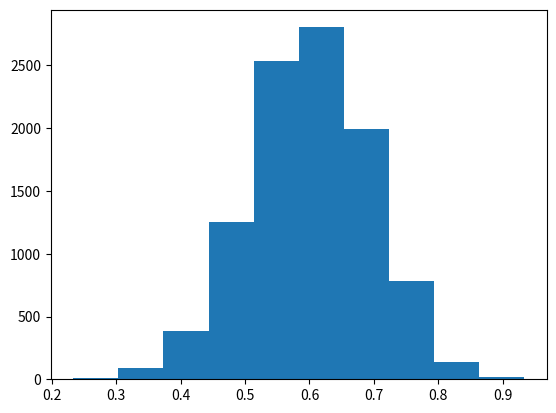

This chart was generated by the following Python code:
import numpy as np

p = 0.75
trials = 30
flips = np.random.uniform(0,1,trials) < p

sum(flips) / trials

flips_resampled = np.random.choice(flips,size=trials,replace=True)

sum(flips_resampled) / trials

N = 10000
flips_resampled = np.random.choice(flips,size=(N,trials),replace=True)

means = np.sum( flips_resampled, axis=1 ) / trials

import matplotlib.pyplot as plt 
plt.hist(means)
plt.show()

print( '95% CI [{},{}]'.format( np.percentile( means, 2.5 ), np.percentile( means, 97.5 ) ) )

radius = 1.96 * np.sqrt( sum(flips) * (trials - sum(flips) ) / trials ) / trials
print( '95% CI [{},{}]'.format( sum(flips) / trials - radius, sum(flips) / trials + radius ) )